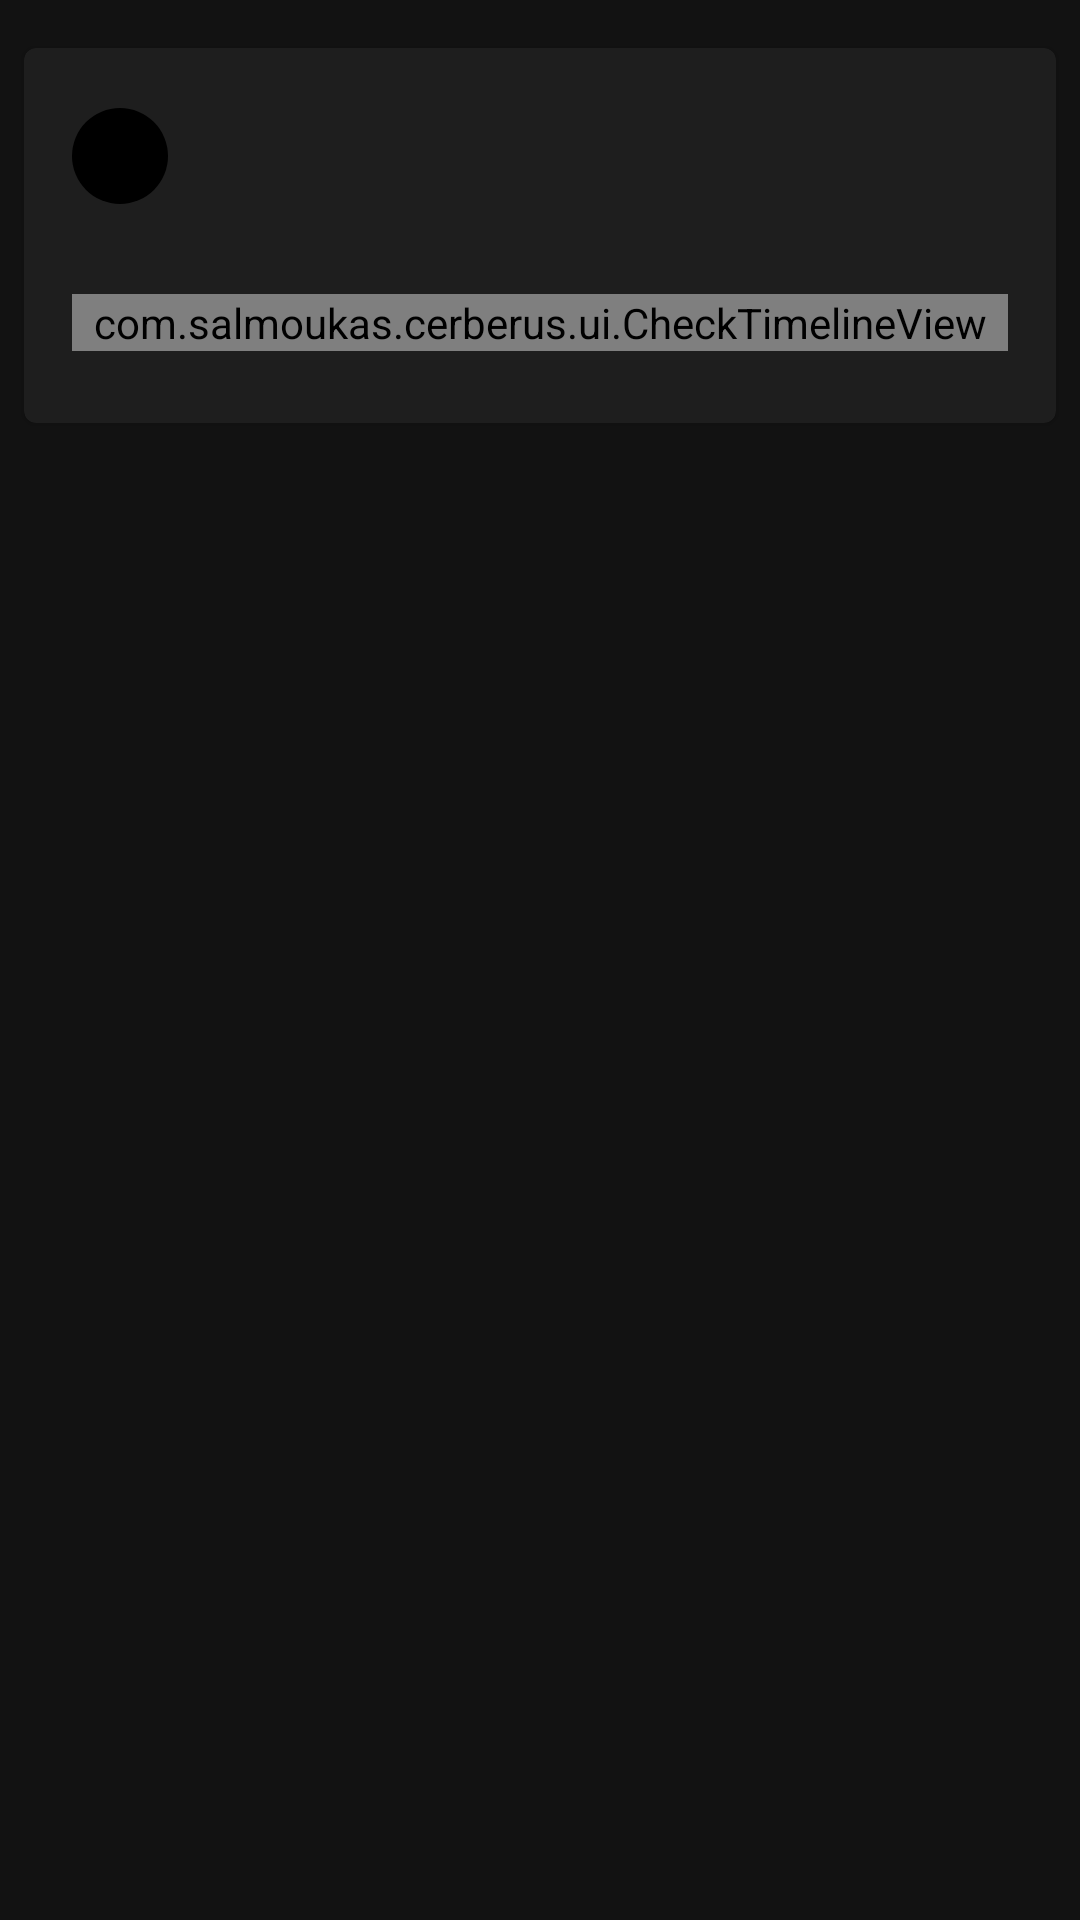

Write the Android layout XML for this screen, with the resource values it uses.
<!-- AndroidManifest.xml: application theme AppTheme -->
<!-- res/layout/fragment_status_item.xml -->
<?xml version="1.0" encoding="utf-8"?>
<LinearLayout xmlns:android="http://schemas.android.com/apk/res/android"
    android:layout_width="match_parent"
    android:layout_height="wrap_content"
    android:orientation="vertical">

    <com.google.android.material.card.MaterialCardView
        android:layout_width="match_parent"
        android:layout_height="wrap_content"
        android:layout_marginLeft="8dp"
        android:layout_marginTop="16dp"
        android:layout_marginRight="8dp">

        <LinearLayout
            android:layout_width="match_parent"
            android:layout_height="wrap_content"
            android:layout_marginLeft="16dp"
            android:layout_marginTop="16dp"
            android:layout_marginRight="16dp"
            android:layout_marginBottom="24dp"
            android:orientation="vertical">

            <LinearLayout
                android:layout_width="match_parent"
                android:layout_height="wrap_content"
                android:orientation="horizontal">

                <View
                    android:id="@+id/status_item_indicator"
                    android:layout_width="32dp"
                    android:layout_height="32dp"
                    android:layout_marginTop="4dp"
                    android:background="@drawable/ic_status_circle" />

                <LinearLayout
                    android:layout_width="match_parent"
                    android:layout_height="wrap_content"
                    android:layout_marginStart="24dp"
                    android:orientation="vertical">

                    <com.google.android.material.textview.MaterialTextView
                        android:id="@+id/status_item_url"
                        android:layout_width="match_parent"
                        android:layout_height="wrap_content"
                        android:ellipsize="end"
                        android:maxLines="1"
                        android:singleLine="true"
                        android:textColor="#ffffff"
                        android:textSize="20sp"/>

                    <com.google.android.material.textview.MaterialTextView
                        android:id="@+id/status_item_message"
                        android:layout_width="match_parent"
                        android:layout_height="wrap_content"
                        android:layout_marginTop="4dp"
                        android:ellipsize="end"
                        android:maxLines="1"
                        android:singleLine="true"/>
                </LinearLayout>
            </LinearLayout>

            <com.salmoukas.cerberus.ui.CheckTimelineView
                android:id="@+id/status_item_timeline_view"
                android:layout_width="match_parent"
                android:layout_height="wrap_content"
                android:layout_marginTop="16dp" />
        </LinearLayout>
    </com.google.android.material.card.MaterialCardView>
</LinearLayout>
<!-- resources referenced by this layout -->
<resources>
  <!-- drawable ic_status_circle (drawable) -->
  <?xml version="1.0" encoding="utf-8"?>
  <shape xmlns:android="http://schemas.android.com/apk/res/android"
      android:shape="oval">
      <solid android:color="#000000" />
      <size
          android:width="24dp"
          android:height="24dp" />
  </shape>
  <style name="AppTheme" parent="Theme.MaterialComponents.NoActionBar" />
</resources>
